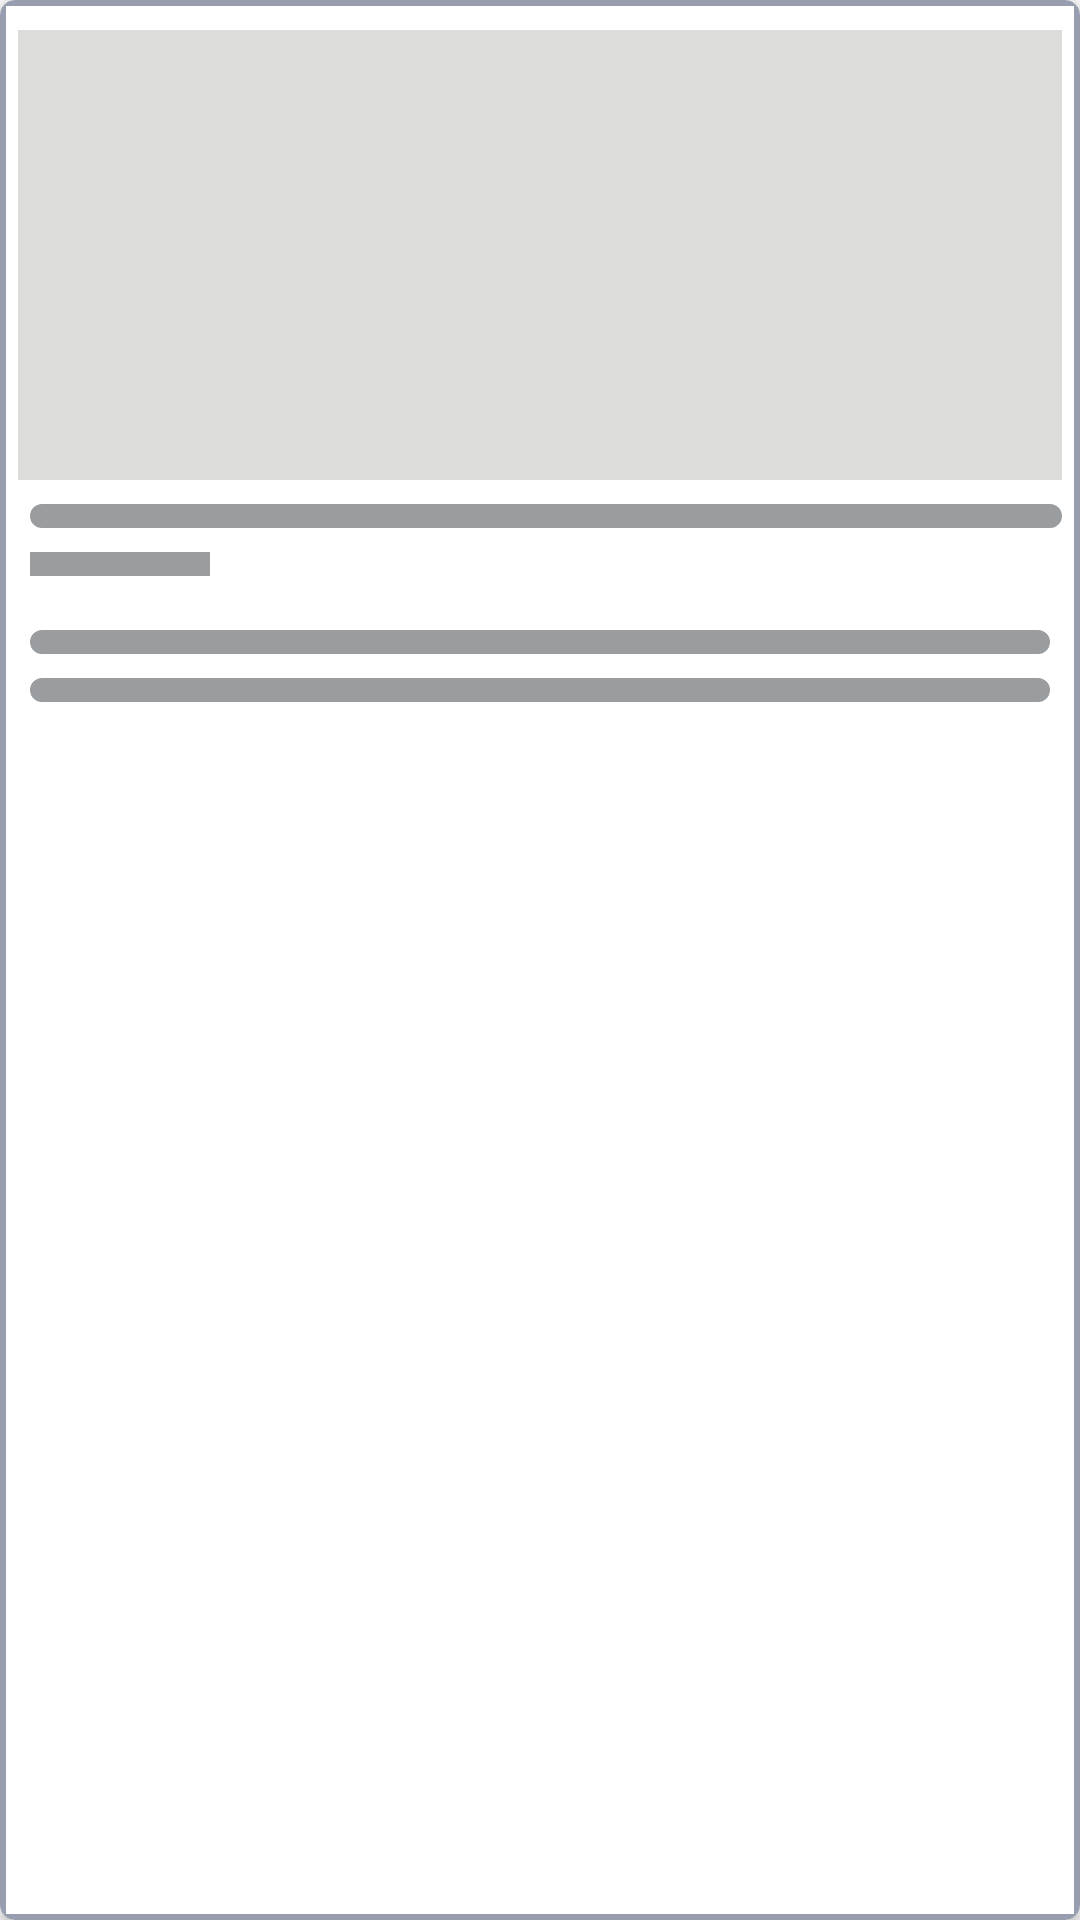

Here is an Android app screen rendered from its layout file. Give the layout XML and the strings, colors and styles it references.
<!-- AndroidManifest.xml: application theme AppTheme -->
<!-- res/layout/shimmer_homelayout.xml -->
<?xml version="1.0" encoding="utf-8"?>
<androidx.cardview.widget.CardView
    xmlns:android="http://schemas.android.com/apk/res/android"
    xmlns:app="http://schemas.android.com/apk/res-auto"
    android:layout_width="match_parent"
    android:layout_margin="4dp"
    app:cardCornerRadius="5dp"
    app:cardBackgroundColor="#999DB0"
    android:layout_height="wrap_content">


        <LinearLayout
            android:layout_width="match_parent"
            android:layout_height="match_parent"
            android:layout_margin="2dp"
            android:background="#FFFFFF"
            android:orientation="vertical">
            <ImageView
                android:layout_width="match_parent"
                android:layout_height="150dp"
                android:layout_marginTop="8dp"
                android:layout_marginLeft="4dp"
                android:layout_marginRight="4dp"
                android:background="#DCDCDA"
                />
            <TextView
                android:layout_width="match_parent"
                android:layout_marginTop="8dp"
                android:layout_marginLeft="8dp"
                android:layout_marginRight="4dp"
                android:layout_height="8dp"
                android:background="@drawable/placeholder_style"
                />
            <TextView
                android:layout_width="60dp"
                android:layout_marginTop="8dp"
                android:layout_marginLeft="8dp"
                android:layout_height="8dp"
                android:background="#999DA0"
                />
            <TextView
                android:layout_width="match_parent"
                android:layout_marginTop="18dp"
                android:layout_marginLeft="8dp"
                android:layout_marginRight="8dp"
                android:layout_height="8dp"
                android:background="@drawable/placeholder_style"
                />
            <TextView
                android:layout_width="match_parent"
                android:layout_marginTop="8dp"
                android:layout_marginLeft="8dp"
                android:layout_marginRight="8dp"
                android:layout_marginBottom="4dp"
                android:layout_height="8dp"
                android:background="@drawable/placeholder_style"
                />
        </LinearLayout>
    </androidx.cardview.widget.CardView>
<!-- resources referenced by this layout -->
<resources>
  <!-- drawable placeholder_style (drawable) -->
  <?xml version="1.0" encoding="utf-8"?>
  <shape xmlns:android="http://schemas.android.com/apk/res/android">
      <stroke
          android:width="1dp"
          android:color="#999DA0" />
  
      <solid android:color="#999DA0" />
  
      <padding
          android:left="1dp"
          android:right="1dp"
          android:bottom="1dp"
          android:top="1dp" />
  
      <corners android:radius="5dp" />
  </shape>
  <style name="AppTheme" parent="Theme.AppCompat.Light.NoActionBar">
          
          <item name="colorPrimary">@color/colorPrimary</item>
          <item name="colorPrimaryDark">@color/design_default_color_primary_dark</item>
          <item name="colorAccent">@color/colorAccent</item>
          <item name="android:windowContentTransitions">true</item>
      </style>
  <color name="colorPrimary">#3366ff</color>
  <color name="colorAccent">#D81B60</color>
</resources>
